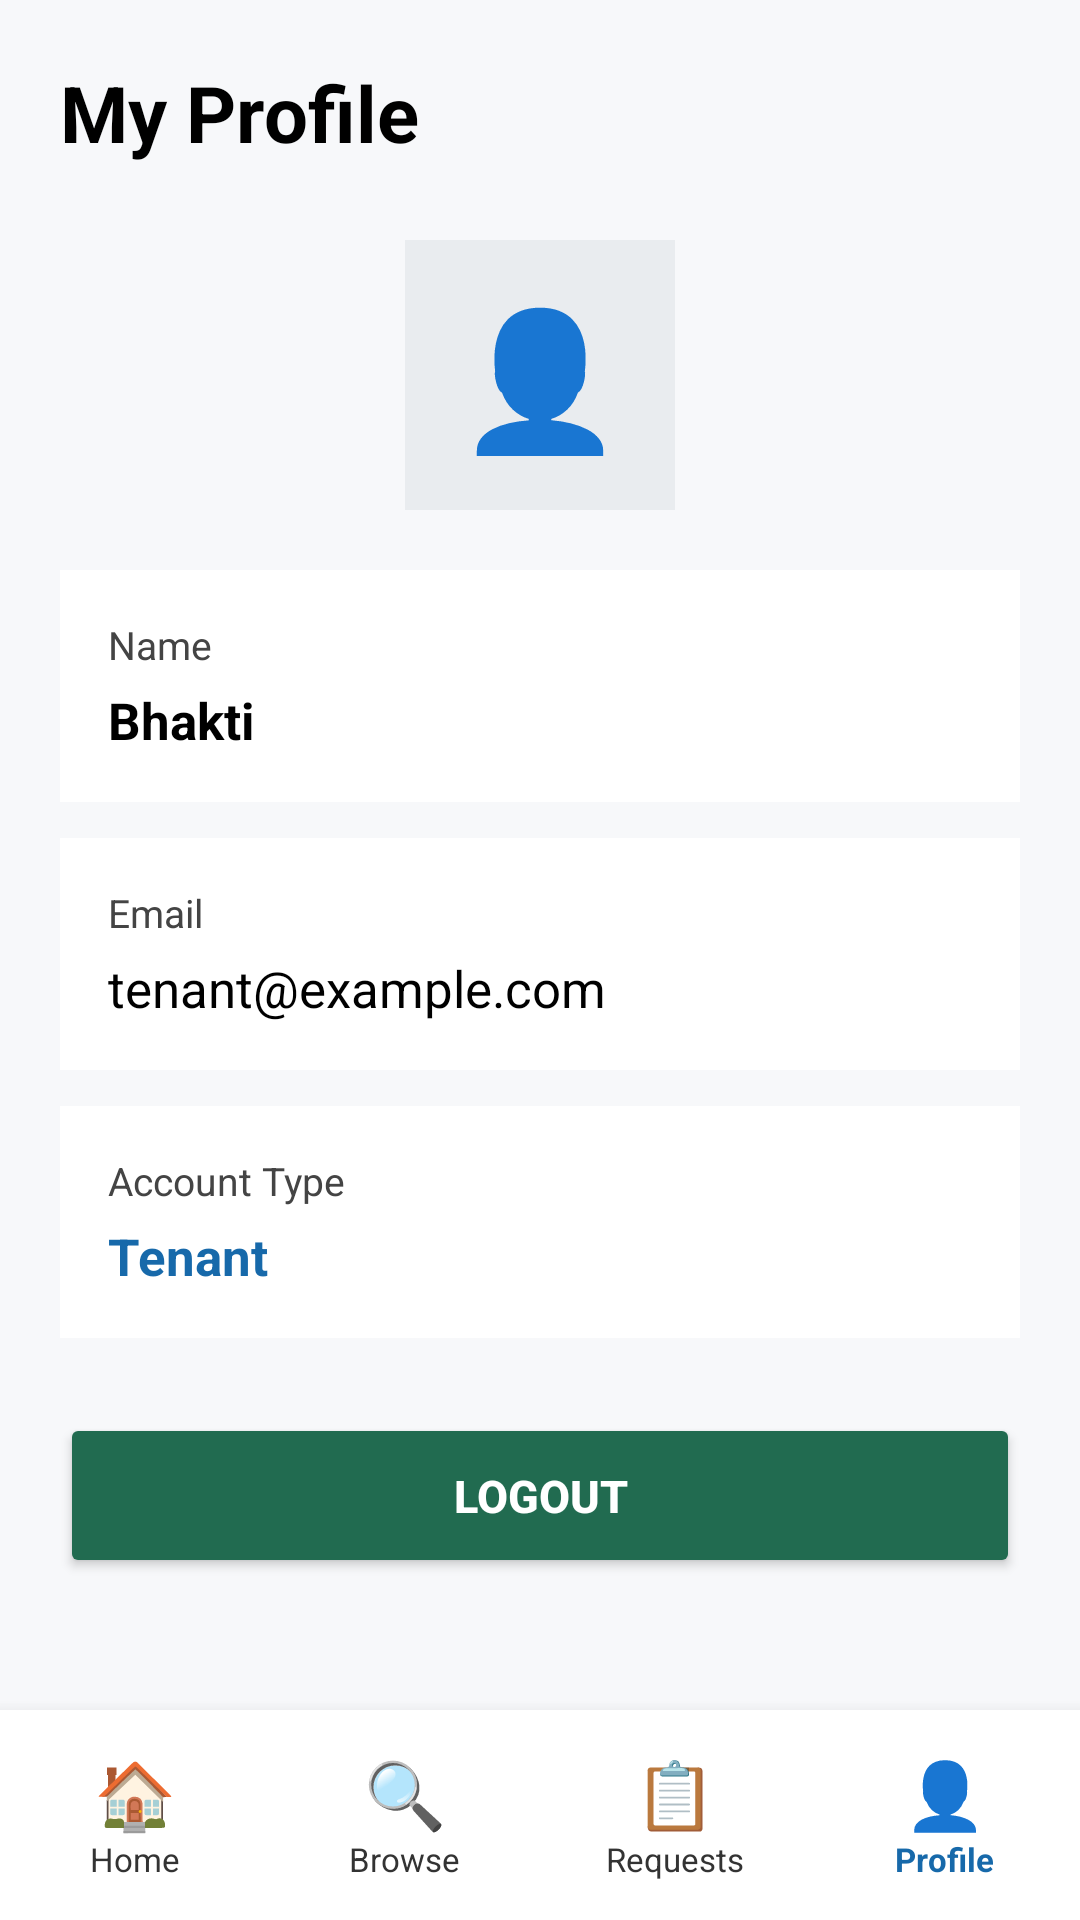

Produce the Android XML layout that renders to this screen, including the resource entries it uses.
<!-- AndroidManifest.xml: application theme Theme.Rental_System -->
<!-- res/layout/activity_profile.xml -->
<?xml version="1.0" encoding="utf-8"?>
<LinearLayout xmlns:android="http://schemas.android.com/apk/res/android"
    android:layout_width="match_parent"
    android:layout_height="match_parent"
    android:orientation="vertical"
    android:background="#F7F8FA">

    <ScrollView
        android:layout_width="match_parent"
        android:layout_height="0dp"
        android:layout_weight="1">

        <LinearLayout
            android:layout_width="match_parent"
            android:layout_height="wrap_content"
            android:orientation="vertical"
            android:padding="20dp">

            <TextView
                android:layout_width="wrap_content"
                android:layout_height="wrap_content"
                android:text="My Profile"
                android:textSize="26sp"
                android:textStyle="bold"
                android:textColor="#000000"
                android:layout_marginBottom="25dp" />

            <TextView
                android:layout_width="90dp"
                android:layout_height="90dp"
                android:layout_gravity="center_horizontal"
                android:gravity="center"
                android:text="👤"
                android:textSize="45sp"
                android:background="#E9ECEF"
                android:layout_marginBottom="20dp" />

            
            <LinearLayout
                android:layout_width="match_parent"
                android:layout_height="wrap_content"
                android:orientation="vertical"
                android:padding="16dp"
                android:background="#FFFFFF"
                android:layout_marginBottom="12dp">

                <TextView
                    android:layout_width="wrap_content"
                    android:layout_height="wrap_content"
                    android:text="Name"
                    android:textSize="13sp"
                    android:textColor="#444444" />

                <TextView
                    android:id="@+id/tvProfileName"
                    android:layout_width="wrap_content"
                    android:layout_height="wrap_content"
                    android:text="Bhakti"
                    android:textSize="17sp"
                    android:textStyle="bold"
                    android:textColor="#000000"
                    android:layout_marginTop="5dp" />

            </LinearLayout>

            
            <LinearLayout
                android:layout_width="match_parent"
                android:layout_height="wrap_content"
                android:orientation="vertical"
                android:padding="16dp"
                android:background="#FFFFFF"
                android:layout_marginBottom="12dp">

                <TextView
                    android:layout_width="wrap_content"
                    android:layout_height="wrap_content"
                    android:text="Email"
                    android:textSize="13sp"
                    android:textColor="#444444" />

                <TextView
                    android:id="@+id/tvProfileEmail"
                    android:layout_width="wrap_content"
                    android:layout_height="wrap_content"
                    android:text="tenant@example.com"
                    android:textSize="17sp"
                    android:textColor="#000000"
                    android:layout_marginTop="5dp" />

            </LinearLayout>

            
            <LinearLayout
                android:layout_width="match_parent"
                android:layout_height="wrap_content"
                android:orientation="vertical"
                android:padding="16dp"
                android:background="#FFFFFF"
                android:layout_marginBottom="25dp">

                <TextView
                    android:layout_width="wrap_content"
                    android:layout_height="wrap_content"
                    android:text="Account Type"
                    android:textSize="13sp"
                    android:textColor="#444444" />

                <TextView
                    android:id="@+id/tvProfileRole"
                    android:layout_width="wrap_content"
                    android:layout_height="wrap_content"
                    android:text="Tenant"
                    android:textSize="17sp"
                    android:textStyle="bold"
                    android:textColor="#1769AA"
                    android:layout_marginTop="5dp" />

            </LinearLayout>

            <Button
                android:id="@+id/btnLogout"
                android:layout_width="match_parent"
                android:layout_height="55dp"
                android:text="LOGOUT"
                android:textSize="15sp"
                android:textStyle="bold"
                android:textColor="#FFFFFF"
                android:backgroundTint="#216B50" />

        </LinearLayout>
    </ScrollView>

    
    <LinearLayout
        android:id="@+id/bottomNavigation"
        android:layout_width="match_parent"
        android:layout_height="70dp"
        android:orientation="horizontal"
        android:background="#FFFFFF"
        android:elevation="8dp"
        android:weightSum="4">

        <LinearLayout
            android:id="@+id/navHome"
            android:layout_width="0dp"
            android:layout_height="match_parent"
            android:layout_weight="1"
            android:orientation="vertical"
            android:gravity="center"
            android:clickable="true"
            android:focusable="true">

            <TextView
                android:layout_width="wrap_content"
                android:layout_height="wrap_content"
                android:text="🏠"
                android:textSize="22sp" />

            <TextView
                android:layout_width="wrap_content"
                android:layout_height="wrap_content"
                android:text="Home"
                android:textSize="11sp"
                android:textColor="#333333" />

        </LinearLayout>

        <LinearLayout
            android:id="@+id/navBrowse"
            android:layout_width="0dp"
            android:layout_height="match_parent"
            android:layout_weight="1"
            android:orientation="vertical"
            android:gravity="center"
            android:clickable="true"
            android:focusable="true">

            <TextView
                android:layout_width="wrap_content"
                android:layout_height="wrap_content"
                android:text="🔍"
                android:textSize="22sp" />

            <TextView
                android:layout_width="wrap_content"
                android:layout_height="wrap_content"
                android:text="Browse"
                android:textSize="11sp"
                android:textColor="#333333" />

        </LinearLayout>

        <LinearLayout
            android:id="@+id/navRequests"
            android:layout_width="0dp"
            android:layout_height="match_parent"
            android:layout_weight="1"
            android:orientation="vertical"
            android:gravity="center"
            android:clickable="true"
            android:focusable="true">

            <TextView
                android:layout_width="wrap_content"
                android:layout_height="wrap_content"
                android:text="📋"
                android:textSize="22sp" />

            <TextView
                android:layout_width="wrap_content"
                android:layout_height="wrap_content"
                android:text="Requests"
                android:textSize="11sp"
                android:textColor="#333333" />

        </LinearLayout>

        <LinearLayout
            android:id="@+id/navProfile"
            android:layout_width="0dp"
            android:layout_height="match_parent"
            android:layout_weight="1"
            android:orientation="vertical"
            android:gravity="center"
            android:clickable="true"
            android:focusable="true">

            <TextView
                android:layout_width="wrap_content"
                android:layout_height="wrap_content"
                android:text="👤"
                android:textSize="22sp" />

            <TextView
                android:layout_width="wrap_content"
                android:layout_height="wrap_content"
                android:text="Profile"
                android:textSize="11sp"
                android:textStyle="bold"
                android:textColor="#1769AA" />

        </LinearLayout>

    </LinearLayout>
</LinearLayout>
<!-- resources referenced by this layout -->
<resources>
  <style name="Theme.Rental_System" parent="Base.Theme.Rental_System" />
  <style name="Base.Theme.Rental_System" parent="Theme.Material3.Light.NoActionBar">
  
          <item name="colorPrimary">@color/rental_forest</item>
          <item name="colorOnPrimary">@color/white</item>
  
          <item name="colorSecondary">@color/rental_forest_dark</item>
          <item name="colorOnSecondary">@color/white</item>
  
          <item name="android:colorBackground">@color/rental_ivory</item>
          <item name="colorSurface">@color/rental_white</item>
          <item name="colorOnSurface">@color/rental_text</item>
  
          <item name="android:statusBarColor">@color/rental_forest_dark</item>
          <item name="android:navigationBarColor">@color/rental_forest_dark</item>
          <item name="android:windowLightStatusBar">false</item>
  
      </style>
  <color name="rental_forest">#173F35</color>
  <color name="white">#FFFFFFFF</color>
  <color name="rental_forest_dark">#102F28</color>
  <color name="rental_ivory">#F6F3EB</color>
  <color name="rental_white">#FFFFFF</color>
  <color name="rental_text">#253A31</color>
</resources>
